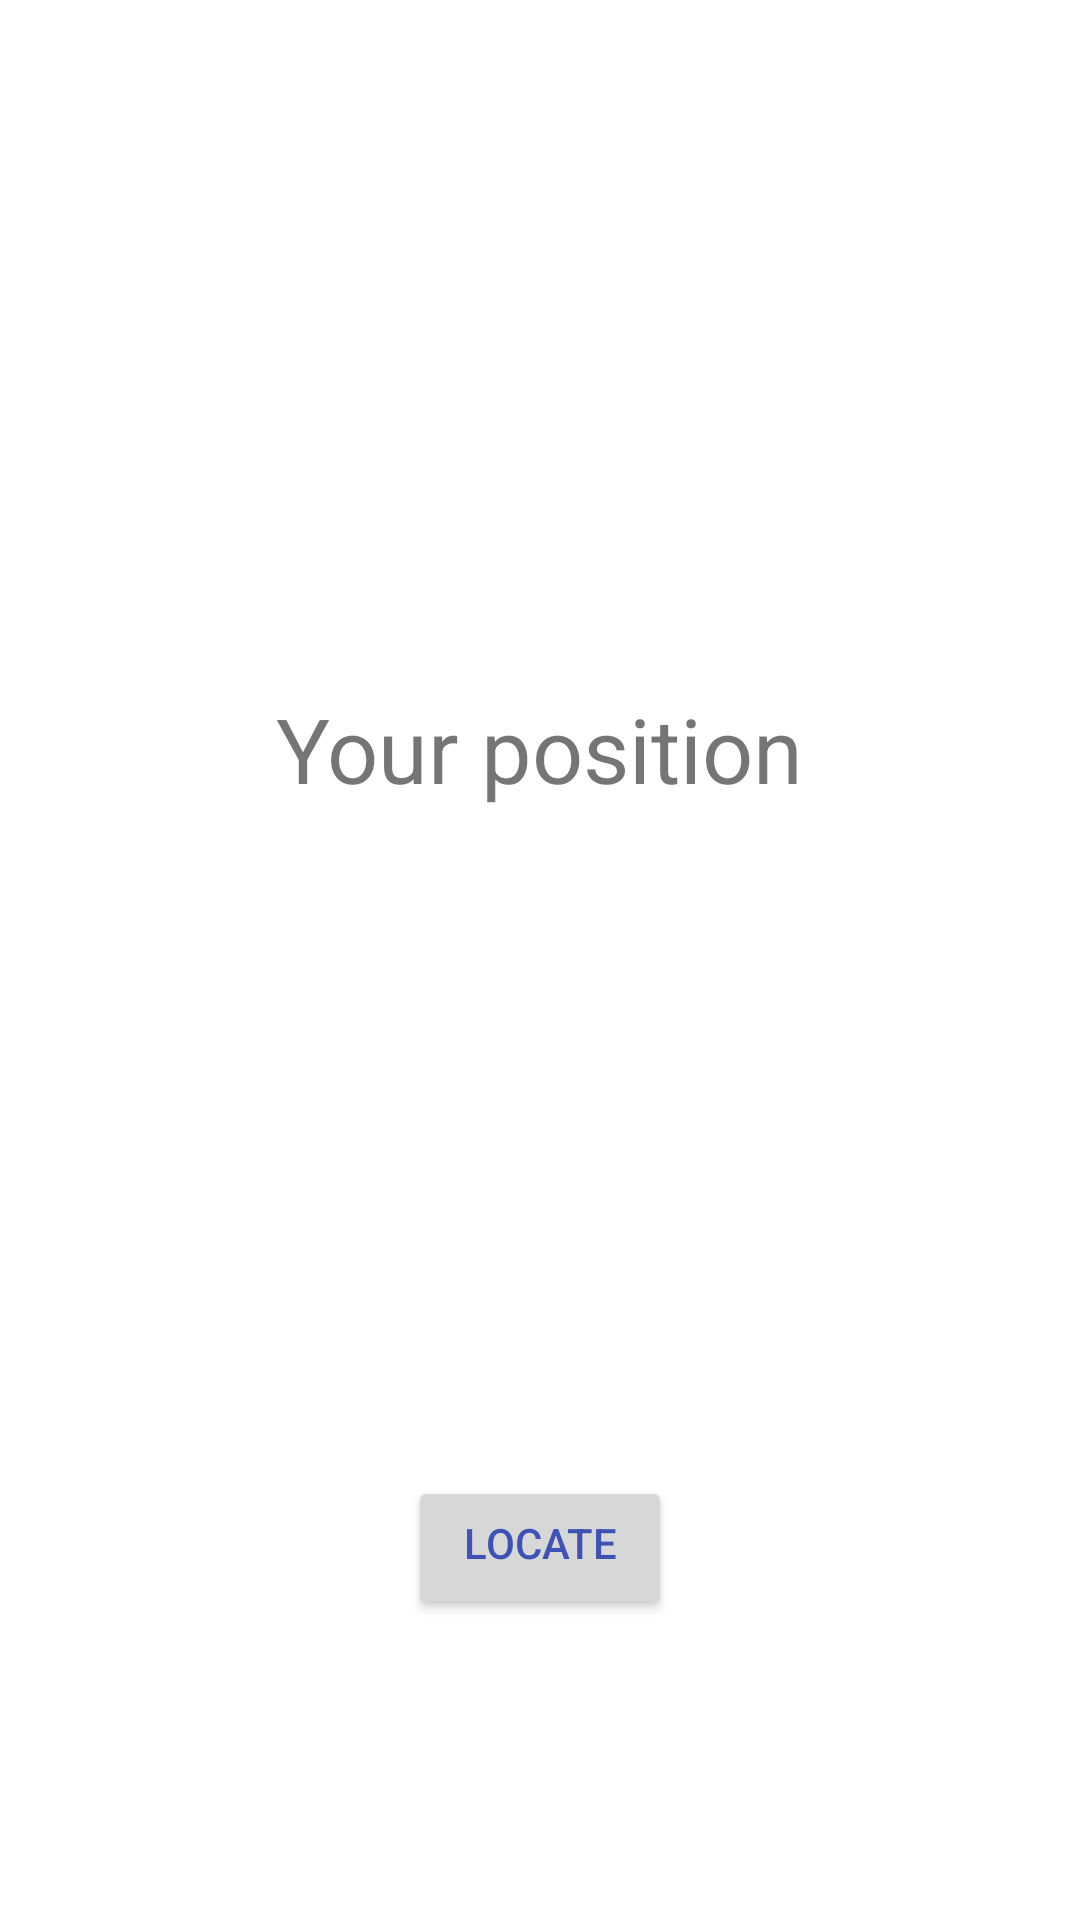

Android layout source for this screen:
<!-- AndroidManifest.xml: application theme Theme.IndoorLocation -->
<!-- res/layout/activity_current_location.xml -->
<?xml version="1.0" encoding="utf-8"?>
<RelativeLayout xmlns:android="http://schemas.android.com/apk/res/android"
    android:layout_width="match_parent"
    android:layout_height="match_parent" >

    <Button
        android:id="@+id/locate"
        android:layout_width="wrap_content"
        android:layout_height="wrap_content"
        android:paddingTop="20px"
        android:text="Locate"
        android:layout_marginBottom="100dp"
        android:textColor="#3F51B5"
        android:layout_gravity="center_horizontal|bottom"
        android:layout_alignParentBottom="true"
        android:layout_centerHorizontal="true" />

    <TextView
        android:layout_width="wrap_content"
        android:layout_height="wrap_content"
        android:id="@+id/result"
        android:textSize="30dp"
        android:text=""
        android:textColor="#ff0000"
        android:layout_gravity="center_horizontal|center_vertical"
        android:layout_centerVertical="true"
        android:layout_centerHorizontal="true" />

    <TextView
        android:layout_width="wrap_content"
        android:layout_height="wrap_content"
        android:text="Your position"
        android:textSize="30dp"
        android:paddingBottom="30dp"
        android:layout_above="@+id/result"
        android:layout_centerHorizontal="true" />

</RelativeLayout>
<!-- resources referenced by this layout -->
<resources>
  <style name="Theme.IndoorLocation" parent="Theme.MaterialComponents.DayNight.DarkActionBar">
          
          <item name="colorPrimary">#F5F5F5</item>
          <item name="colorPrimaryVariant">#364F6B</item>
          <item name="colorOnPrimary">#3F51B5</item>
          
          <item name="colorSecondary">@color/teal_200</item>
          <item name="colorSecondaryVariant">@color/teal_700</item>
          <item name="colorOnSecondary">@color/black</item>
          
          <item name="android:statusBarColor" tools:targetApi="l">?attr/colorPrimaryVariant</item>
          
  
          
          <item name="windowActionBar">false</item>
          <item name="windowNoTitle">true</item>
      </style>
  <!-- not gathered from this repository: default colours our renderer supplied (Android Studio template values) -->
  <color name="teal_200">#FF03DAC5</color>
  <color name="teal_700">#FF018786</color>
  <color name="black">#FF000000</color>
</resources>
